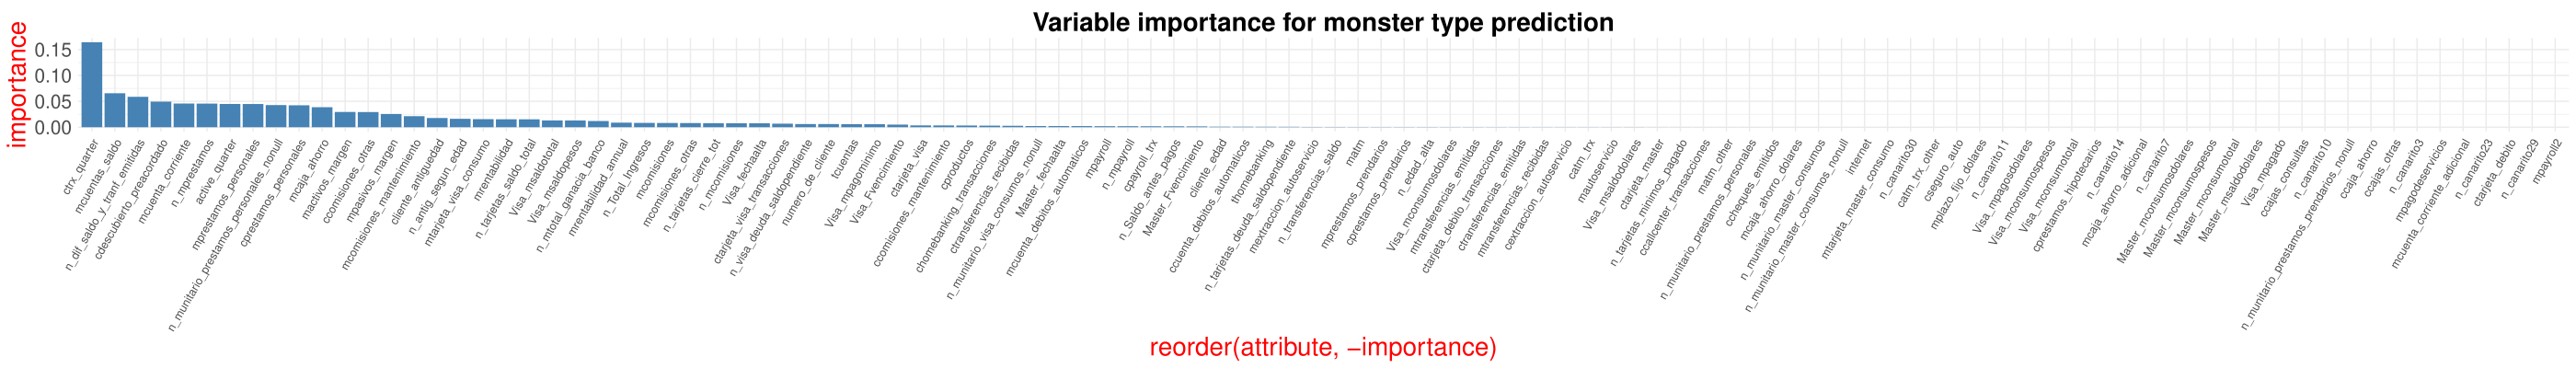

Write the R code that produced this figure.
#'------------------------------------------------------------------------------
# INICIO ----
#'------------------------------------------------------------------------------
#formato sin notacion cientifica
options(scipen = 50)

#limpio la memoria
rm( list=ls() )  #remove all objects
gc()             #garbage collection


#Arbol elemental con libreria  rpart
#Debe tener instaladas las librerias  data.table  ,  rpart  y  rpart.plot

#cargo las librerias que necesito
require("data.table")
require("rlist")

require("rpart")
require("parallel")

#paquetes necesarios para la Bayesian Optimization
require("DiceKriging")
require("mlrMBO")
require("rpart.plot")
require("ggplot2")
require("readr")

require("dplyr")
require("readODS")


seeds <- c( 807299, 962041, 705689, 909463, 637597 )

#Aqui se debe poner la carpeta de la materia de SU computadora local
setwd("G:\\My Drive\\Facultad\\Maestria DM\\Expecializacion\\DMEyF\\Carpetas")  #Establezco el Working Directory

dir_salidas="./labo/src/rpart/TP/exp"
dir.create( dir_salidas )


#'------------------------------------------------------------------------------
# 1. Lectura de datos ----
#'------------------------------------------------------------------------------


# cargo el dataset
# dataset  <- fread("./datasets/competencia1_2022.csv")

#diccionario <- read_ods("./datasets/DiccionarioDatos.ods")
#diccionario <- data.table(diccionario)
#var.monet <- diccionario[unidad=="pesos", .(campo)]

#'------------------------------------------------------------------------------
# 2. Funciones Auxiliares ----
#'------------------------------------------------------------------------------

crearCheckpoint <- function(path,filename) 
{
  require(rstudioapi)
  file.copy(rstudioapi::getSourceEditorContext()$path,
            to = file.path(dir_salidas,
                           paste0(archivos_kaggle, "antes.R")))
  documentSave()
  file.copy(rstudioapi::getSourceEditorContext()$path,
            to = file.path(dir_salidas,
                           paste0(archivos_kaggle, ".R")))
}

#particionar agrega una columna llamada fold a un dataset que consiste en una particion estratificada segun agrupa
# particionar( data=dataset, division=c(70,30), agrupa=clase_ternaria, seed=semilla)   crea una particion 70, 30 

particionar  <- function( data,  division, agrupa="",  campo="fold", start=1, seed=NA )
{
  if( !is.na(seed) )   set.seed( seed )
  
  bloque  <- unlist( mapply(  function(x,y) { rep( y, x )} ,   division,  seq( from=start, length.out=length(division) )  ) )  
  
  data[ , (campo) :=  sample( rep( bloque, ceiling(.N/length(bloque))) )[1:.N],
        by= agrupa ]
}

ArbolEstimarGanancia  <- function( semilla, param_basicos )
{
  #particiono estratificadamente el dataset
  particionar( dataset, division=c(7,3), agrupa="clase_ternaria", seed= semilla )  #Cambiar por la primer semilla de cada uno !
  
  #genero el modelo
  modelo  <- rpart("clase_ternaria ~ .",     #quiero predecir clase_ternaria a partir del resto
                   data= dataset[ fold==1],  #fold==1  es training,  el 70% de los datos
                   xval= 0,
                   control= param_basicos )  #aqui van los parametros del arbol
  
  #aplico el modelo a los datos de testing
  prediccion  <- predict( modelo,   #el modelo que genere recien
                          dataset[ fold==2],  #fold==2  es testing, el 30% de los datos
                          type= "prob") #type= "prob"  es que devuelva la probabilidad
  
  #prediccion es una matriz con TRES columnas, llamadas "BAJA+1", "BAJA+2"  y "CONTINUA"
  #cada columna es el vector de probabilidades 
  
  
  #calculo la ganancia en testing  qu es fold==2
  ganancia_test  <- dataset[ fold==2, 
                             sum( ifelse( prediccion[, "BAJA+2"]  >  0.025,
                                          ifelse( clase_ternaria=="BAJA+2", 78000, -2000 ),
                                          0 ) )]
  
  #escalo la ganancia como si fuera todo el dataset
  ganancia_test_normalizada  <-  ganancia_test / 0.3
  
  return( ganancia_test_normalizada )
}

ArbolesMontecarlo  <- function( semillas,  param_basicos )
{
  ganancias  <- mcmapply( ArbolEstimarGanancia, 
                          semillas,   #paso el vector de semillas, que debe ser el primer parametro de la funcion ArbolEstimarGanancia
                          MoreArgs= list( param_basicos),  #aqui paso el segundo parametro
                          SIMPLIFY= FALSE,
                          mc.cores= 16 )  #se puede subir a 5 si posee Linux o Mac OS
  
  #media de las ganancias
  return(  unlist(ganancias) )
}


## Optimizacion Bayesiana ----
#fold_test  tiene el numero de fold que voy a usar para testear, entreno en el resto de los folds
#param tiene los hiperparametros del arbol


ArbolFinal <- function( columnas="clase_ternaria ~ .", datos, param)
{
  modelo <- rpart(columnas, 
                  data= datos,  #entreno en todo MENOS el fold_test que uso para testing
                  xval= 0,
                  control= param )
  return(modelo)
}

ArbolSimple  <- function( fold_test, data, cols, param )
{
  #genero el modelo
  modelo <- ArbolFinal(cols, data, param)
  #modelo  <- rpart("clase_ternaria ~ .", 
  #                 data= data[ fold != fold_test, ],  #entreno en todo MENOS el fold_test que uso para testing
  #                 xval= 0,
  #                 control= param )
  
  #aplico el modelo a los datos de testing
  prediccion  <- predict( modelo, 
                          data[ fold==fold_test, ],  #aplico el modelo sobre los datos de testing
                          type= "prob")   #quiero que me devuelva probabilidades
  
  prob_baja2  <- prediccion[, "BAJA+2"]  #esta es la probabilidad de baja
  
  #calculo la ganancia
  ganancia_testing  <- data[ fold==fold_test ][ prob_baja2 > 1/40,  
                                                sum( ifelse( clase_ternaria=="BAJA+2", 78000, -2000 ) )] 
  
  return( ganancia_testing )  #esta es la ganancia sobre el fold de testing, NO esta normalizada
}
#'------------------------------------------------------------------------------

ArbolesCrossValidation  <- function( data, cols, param, qfolds, pagrupa, semilla )
{
  divi  <- rep( 1, qfolds )  # generalmente  c(1, 1, 1, 1, 1 )  cinco unos
  
  particionar( data, divi, seed=semilla, agrupa=pagrupa )  #particiono en dataset en folds
  
  ganancias  <- mcmapply( ArbolSimple, 
                          seq(qfolds), # 1 2 3 4 5
                          MoreArgs= list( data, cols, param), 
                          SIMPLIFY= FALSE,
                          mc.cores= 1 )   #se puede subir a qfolds si posee Linux o Mac OS
  
  data[ , fold := NULL ]
  
  #devuelvo la primer ganancia y el promedio
  ganancia_promedio  <- mean( unlist( ganancias ) )   #promedio las ganancias
  ganancia_promedio_normalizada  <- ganancia_promedio * qfolds  #aqui normalizo la ganancia
  
  return( ganancia_promedio_normalizada )
}
#'------------------------------------------------------------------------------
#esta funcion solo puede recibir los parametros que se estan optimizando
#el resto de los parametros, lamentablemente se pasan como variables globales

EstimarGanancia  <- function( x )
{
  GLOBAL_iteracion  <<-  GLOBAL_iteracion + 1
  
  xval_folds  <- 5
  ganancia  <- ArbolesCrossValidation( dataset, columnas,
                                       param= x, #los hiperparametros del arbol
                                       qfolds= xval_folds,  #la cantidad de folds
                                       pagrupa= "clase_ternaria",
                                       semilla= ksemilla_azar )
  
  #logueo 
  xx  <- x
  xx$xval_folds  <-  xval_folds
  xx$ganancia  <- ganancia
  xx$iteracion <- GLOBAL_iteracion
  loguear( xx,  arch= archivo_log )
  
  return( ganancia )
}

#'------------------------------------------------------------------------------
#graba a un archivo los componentes de lista
#para el primer registro, escribe antes los titulos

loguear  <- function( reg, arch=NA, folder="./work/", ext=".csv", verbose=TRUE )
{
  archivo  <- arch
  if( is.na(arch) )  archivo  <- paste0( folder, substitute( reg), ext )
  
  if( !file.exists( archivo ) )  #Escribo los titulos
  {
    linea  <- paste0( "fecha,", 
                      paste( list.names(reg), collapse="," ), "\n" )
    
    cat( linea, file=archivo )
  }
  
  linea  <- paste0( format(Sys.time(), "%Y%m%d %H%M%S"),  ",",     #la fecha y hora
                    gsub( ", ", ",", toString( reg ) ),  "\n" )
  
  cat( linea, file=archivo, append=TRUE )  #grabo al archivo
  
  if( verbose )  cat( linea )   #imprimo por pantalla
}

#'------------------------------------------------------------------------------

OptBayesiana <- function(dataset,columnas, GLOBAL_iteracion, archivo_log, archivo_BO) {
#Atencion: Requiere los parametros como variables globales, con ese nombre
  #Defino la  Optimizacion Bayesiana
  
  # kBO_iter  <- 100   #cantidad de iteraciones de la Optimizacion Bayesiana
  # 
  # hs  <- makeParamSet(
  #   makeNumericParam("cp"       , lower= -1   , upper=    0.1),
  #   makeIntegerParam("minsplit" , lower=  1L  , upper= 8000L),  #la letra L al final significa ENTERO
  #   makeIntegerParam("minbucket", lower=  1L  , upper= 4000L),
  #   makeIntegerParam("maxdepth" , lower=  3L  , upper=   20L),
  #   forbidden = quote( minbucket > 0.5*minsplit ) )             # minbuket NO PUEDE ser mayor que la mitad de minsplit
  # 
  # ksemilla_azar  <- seeds[0]   #cambiar por la primer semilla
  # 
  
  ##creo la carpeta donde va el experimento
  ## HT  representa  Hiperparameter Tuning
  #dir.create( "./exp/",  showWarnings = FALSE ) 
  #dir.create( "./exp/TP/", showWarnings = FALSE )
  ##setwd("./exp/TP/")   #Establezco el Working Directory DEL EXPERIMENTO
  
  
  #archivo_log  <- "./exp/TP/HT321.txt"
  #archivo_BO   <- "./exp/TP/HT321.RDATA"
  
  #leo si ya existe el log, para retomar en caso que se se corte el programa
  GLOBAL_iteracion  <- 0
  
  if( file.exists(archivo_log) )
  {
    tabla_log  <- fread( archivo_log )
    GLOBAL_iteracion  <- nrow( tabla_log )
  }
  
  
  
  #Aqui comienza la configuracion de la Bayesian Optimization
  
  funcion_optimizar  <- EstimarGanancia
  
  configureMlr( show.learner.output= FALSE)
  
  #configuro la busqueda bayesiana,  los hiperparametros que se van a optimizar
  #por favor, no desesperarse por lo complejo
  obj.fun  <- makeSingleObjectiveFunction(
    fn=       funcion_optimizar,
    minimize= FALSE,   #estoy Maximizando la ganancia
    noisy=    TRUE,
    par.set=  hs,
    has.simple.signature = FALSE
  )
  
  ctrl  <- makeMBOControl( save.on.disk.at.time= 120,  save.file.path= archivo_BO)
  ctrl  <- setMBOControlTermination(ctrl, iters= kBO_iter )
  ctrl  <- setMBOControlInfill(ctrl, crit= makeMBOInfillCritEI())
  
  surr.km  <- makeLearner("regr.km", predict.type= "se", covtype= "matern3_2", control= list(trace= TRUE))
  
  #inicio la optimizacion bayesiana
  if( !file.exists( archivo_BO ) ) {
    
    run  <- mbo( fun=     obj.fun, 
                 learner= surr.km,
                 control= ctrl)
    
  } else  run  <- mboContinue( archivo_BO )   #retomo en caso que ya exista
  
}



#'------------------------------------------------------------------------------
# 3. FEATURE ENGINEERING ----
#'-----------------------------------------------------------------------------

dataset_fe <- fread("./datasets/competencia1_2022.csv")


## imputar nulos? -----  
#dataset_fe <- dataset_fe[,lapply(.SD,function(x){ifelse(is.na(x),-1,x)})]


## Agrega columnas con expresiones logicas surgidas de arbol pequeño (BAJA+2)  ----
  # ctrx_quarter < 14 & mcuentas_saldo < −1256.1 & cprestamos_personales >=2 & Visa_status <8 & mcuenta_corriente < −1.1319e+6
  # ctrx_quarter < 14 & mcuentas_saldo >= −1256.1 & mcaja_ahorro < 2601.1 & Visa_fechaalta >= 4539 & mcaja_ahorro >= 2544.3
  dataset_fe$expresion1 <- ifelse(dataset_fe$ctrx_quarter < 14 & dataset_fe$mcuentas_saldo < -1256.1 & dataset_fe$cprestamos_personales >= 2 & dataset_fe$Visa_status < 8 & dataset_fe$mcuenta_corriente < -1131900.0 , 1, 0)
  dataset_fe[,sum(expresion1)]

  ## Data Drifting  ----
  #-mcomisiones_mantenimiento -Visa_mpagado?
  #mcomisiones_mantenimiento 
  #Master_mpagado
  #Visa_fultimo_cierre

  # corrijo manualmente el drifting de  Visa_fultimo_cierre
  dataset_fe[foto_mes==202103 & Visa_fultimo_cierre== 1, Visa_fultimo_cierre :=  4 ]
  dataset_fe[foto_mes==202103 & Visa_fultimo_cierre== 7, Visa_fultimo_cierre := 11 ]
  dataset_fe[foto_mes==202103 & Visa_fultimo_cierre==21, Visa_fultimo_cierre := 25 ]
  dataset_fe[foto_mes==202103 & Visa_fultimo_cierre==14, Visa_fultimo_cierre := 18 ]
  dataset_fe[foto_mes==202103 & Visa_fultimo_cierre==28, Visa_fultimo_cierre := 32 ]
  dataset_fe[foto_mes==202103 & Visa_fultimo_cierre==35, Visa_fultimo_cierre := 39 ]
  dataset_fe[foto_mes==202103 & Visa_fultimo_cierre> 39, Visa_fultimo_cierre := Visa_fultimo_cierre + 4 ]
  
  # corrijo manualmente el drifting de  Visa_fultimo_cierre
  dataset_fe[foto_mes==202103 & Master_fultimo_cierre== 1, Master_fultimo_cierre :=  4 ]
  dataset_fe[foto_mes==202103 & Master_fultimo_cierre== 7, Master_fultimo_cierre := 11 ]
  dataset_fe[foto_mes==202103 & Master_fultimo_cierre==21, Master_fultimo_cierre := 25 ]
  dataset_fe[foto_mes==202103 & Master_fultimo_cierre==14, Master_fultimo_cierre := 18 ]
  dataset_fe[foto_mes==202103 & Master_fultimo_cierre==28, Master_fultimo_cierre := 32 ]
  dataset_fe[foto_mes==202103 & Master_fultimo_cierre==35, Master_fultimo_cierre := 39 ]
  dataset_fe[foto_mes==202103 & Master_fultimo_cierre> 39, Master_fultimo_cierre := Master_fultimo_cierre + 4 ]

  #Corregir saldos por inflación
  dataset_fe[foto_mes==202103, mcuentas_saldo := mcuentas_saldo / 1.033 / 1.047 ]
  dataset_fe[foto_mes==202103, mcuenta_corriente := mcuenta_corriente / 1.033 / 1.047 ]
  dataset_fe[foto_mes==202103, mprestamos_personales := mprestamos_personales / 1.033 / 1.047 ]
  dataset_fe[foto_mes==202103, mcaja_ahorro := mcaja_ahorro / 1.033 / 1.047 ]
  dataset_fe[foto_mes==202103, mactivos_margen := mactivos_margen / 1.033 / 1.047 ]
  dataset_fe[foto_mes==202103, mpasivos_margen := mpasivos_margen / 1.033 / 1.047 ]
  dataset_fe[foto_mes==202103, mtarjeta_visa_consumo := mtarjeta_visa_consumo / 1.033 / 1.047 ]
  dataset_fe[foto_mes==202103, mcomisiones := mcomisiones / 1.033 / 1.047 ]
  dataset_fe[foto_mes==202103, mcomisiones_otras := mcomisiones_otras / 1.033 / 1.047 ]
  dataset_fe[foto_mes==202103, Visa_msaldototal := Visa_msaldototal / 1.033 / 1.047 ]
  dataset_fe[foto_mes==202103, Visa_msaldopesos := Visa_msaldopesos / 1.033 / 1.047 ]
  dataset_fe[foto_mes==202103, mrentabilidad_annual := mrentabilidad_annual / 1.033 / 1.047 ]
  dataset_fe[foto_mes==202103, Visa_mpagominimo := Visa_mpagominimo / 1.033 / 1.047 ]
  dataset_fe[foto_mes==202103, mrentabilidad := mrentabilidad / 1.033 / 1.047 ]
  dataset_fe[foto_mes==202103, mpayroll := mpayroll / 1.033 / 1.047 ]
  dataset_fe[foto_mes==202103, mtransferencias_recibidas := mtransferencias_recibidas / 1.033 / 1.047 ]
  dataset_fe[foto_mes==202103, Visa_mpagospesos := Visa_mpagospesos / 1.033 / 1.047 ]
  dataset_fe[foto_mes==202103, Visa_mconsumospesos := Visa_mconsumospesos / 1.033 / 1.047 ]
  dataset_fe[foto_mes==202103, Visa_mconsumototal := Visa_mconsumototal / 1.033 / 1.047 ]
  dataset_fe[foto_mes==202103, mextraccion_autoservicio := mextraccion_autoservicio / 1.033 / 1.047 ]
  dataset_fe[foto_mes==202103, mautoservicio := mautoservicio / 1.033 / 1.047 ]
  dataset_fe[foto_mes==202103, mcaja_ahorro_dolares := mcaja_ahorro_dolares / 1.033 / 1.047 ]
  dataset_fe[foto_mes==202103, mplazo_fijo_dolares := mplazo_fijo_dolares / 1.033 / 1.047 ]
  dataset_fe[foto_mes==202103, mtransferencias_emitidas := mtransferencias_emitidas / 1.033 / 1.047 ]
  
  dataset_fe[foto_mes==202103, matm := matm / 1.033 / 1.047 ]
  dataset_fe[foto_mes==202103, mcheques_emitidos := mcheques_emitidos / 1.033 / 1.047 ]
  
  dataset_fe[foto_mes==202103, mcheques_depositados := mcheques_depositados / 1.033 / 1.047 ]
  dataset_fe[foto_mes==202103, matm_other := matm_other / 1.033 / 1.047 ]
  dataset_fe[foto_mes==202103, mtarjeta_master_consumo := mtarjeta_master_consumo / 1.033 / 1.047 ]
  
  dataset_fe[foto_mes==202103, mpagomiscuentas := mpagomiscuentas / 1.033 / 1.047 ]
  dataset_fe[foto_mes==202103, Visa_mlimitecompra := Visa_mlimitecompra / 1.033 / 1.047 ]
  dataset_fe[foto_mes==202103, minversion1_dolares := minversion1_dolares / 1.033 / 1.047 ]
  dataset_fe[foto_mes==202103, mcheques_depositados_rechazados := mcheques_depositados_rechazados / 1.033 / 1.047 ]
  dataset_fe[foto_mes==202103, Visa_mfinanciacion_limite := Visa_mfinanciacion_limite / 1.033 / 1.047 ]
  dataset_fe[foto_mes==202103, mttarjeta_master_debitos_automaticos := mttarjeta_master_debitos_automaticos / 1.033 / 1.047 ]
  dataset_fe[foto_mes==202103, minversion2 := minversion2 / 1.033 / 1.047 ]
  dataset_fe[foto_mes==202103, Visa_mpagominimo := Visa_mpagominimo / 1.033 / 1.047 ]
  dataset_fe[foto_mes==202103, Master_mpagominimo := Master_mpagominimo / 1.033 / 1.047 ]
  

  
## n_Total_Pagos: deuda total por cliente (todas las tarjetas)----
  dataset_fe[,n_Total_Pagos := Visa_mpagado + Master_mpagado]
  dataset_fe[,n_Saldo_antes_pagos := mcuentas_saldo + n_Total_Pagos]

  
  
## n_visa_minimo_pagado: pagó el minimo? ----
  dataset_fe[, n_visa_minimo_pagado := ifelse(-Visa_mpagospesos >= Visa_mpagominimo,2,1)]
  dataset_fe[, n_master_minimo_pagado := ifelse(-Master_mpagospesos >= Master_mpagominimo,2,1)]
  dataset_fe[, n_tarjetas_minimos_pagado := ifelse(is.na(n_visa_minimo_pagado),1,n_visa_minimo_pagado) + ifelse(is.na(n_master_minimo_pagado),1,n_master_minimo_pagado)]
  
## Saldos
  dataset_fe[,n_monedas_saldo := mforex_buy - mforex_sell ]
  
  dataset_fe[,n_transferencias_saldo := mtransferencias_recibidas - mtransferencias_emitidas ]
## Transferencias emitidas de todo el saldo?
  dataset_fe[,n_dif_saldo_y_tranf_emitidas := mcuentas_saldo + mtransferencias_recibidas - mtransferencias_emitidas ]
## concentrar varios montos, misma naturaleza
  dataset_fe[,n_mpayroll := mpayroll + mpayroll2]
  
  dataset_fe[,n_minversion := minversion1_pesos + minversion1_dolares + minversion2]
  
  dataset_fe[,n_mprestamos := mprestamos_personales + mprestamos_prendarios + mprestamos_hipotecarios]
  dataset_fe[,n_mcomisiones := mcomisiones + mcomisiones_otras]
  dataset_fe[,n_mtotal_ganacia_banco := mrentabilidad_annual / 12 -  mrentabilidad  ]
  

  dataset_fe[,n_Total_Ingresos := n_mpayroll + mtransferencias_recibidas + mforex_sell ]
  dataset_fe[,n_Total_Egresos := mtransferencias_emitidas + mforex_buy - Visa_mpagospesos - Master_mpagospesos + mpagomiscuentas]
  
  
  dataset_fe[, n_tarjetas_saldo_total := ifelse(is.na(Visa_msaldototal),0,Visa_msaldototal) + ifelse(is.na(Master_msaldototal),0,Master_msaldototal)]
  
  
##monto unitarios de prestamos
  dataset_fe[,n_munitario_prestamos_personales := mprestamos_personales / cprestamos_personales]
  dataset_fe[, n_munitario_prestamos_personales_nonull := ifelse(is.na(n_munitario_prestamos_personales),0,n_munitario_prestamos_personales) ]
  
  dataset_fe[,n_munitario_prestamos_prendarios := mprestamos_prendarios / cprestamos_prendarios]
  dataset_fe[, n_munitario_prestamos_prendarios_nonull := ifelse(is.na(n_munitario_prestamos_prendarios),0,n_munitario_prestamos_prendarios) ]
  
  dataset_fe[,n_munitario_prestamos_hipotecarios := mprestamos_hipotecarios / cprestamos_hipotecarios]
  dataset_fe[, n_munitario_prestamos_hipotecarios_nonull := ifelse(is.na(n_munitario_prestamos_hipotecarios),0,n_munitario_prestamos_hipotecarios) ]
  
  dataset_fe[,n_munitario_master_consumos := Master_mconsumototal / Master_cconsumos]
  dataset_fe[, n_munitario_master_consumos_nonull := ifelse(is.na(n_munitario_master_consumos),0,n_munitario_master_consumos) ]
  
  dataset_fe[,n_munitario_visa_consumos := Visa_mconsumototal / Visa_cconsumos]
  dataset_fe[, n_munitario_visa_consumos_nonull := ifelse(is.na(n_munitario_visa_consumos),0,n_munitario_visa_consumos) ]
  
#edad
  dataset_fe[,n_antig_segun_edad := (cliente_antiguedad / 12) / cliente_edad]
  dataset_fe[,n_edad_alta := cliente_edad - (cliente_antiguedad / 12)]
  
  
##kmeans----
  # require(stats)
  # cantidad_clusters=30
  # 
  # #dtrain.numero_de_cliente = dtrain$numero_de_cliente
  # dataset_fe_scaled <- dataset_fe[,mcuentas_saldo,cdescubierto_preacordado] %>%  mutate_if(is.numeric, scale)
  # #dtrain$numero_de_cliente = dtrain.numero_de_cliente
  # CL  = kmeans(dataset_fe_scaled,cantidad_clusters)
  # dataset_fe$kmeans = CL$cluster
  # CL$cluster 
  # 
  # #Hist
  # ggplot(dataset_fe, aes(x=kmeans)) + 
  #   geom_histogram()
  
## * cantidad de productos. menos es mas probable que te vayas ---- 
## * cierre de tarjeta, la persona saldo deudas de un mes a otro.
  dataset_fe[, n_visa_deuda_saldopendiente :=  Visa_msaldopesos + Visa_msaldodolares - Visa_mpagado]
  dataset_fe[, n_master_deuda_saldopendiente :=  Master_msaldopesos + Master_msaldodolares - Master_mpagado]
  dataset_fe[, n_tarjetas_deuda_saldopendiente :=  n_visa_deuda_saldopendiente + n_master_deuda_saldopendiente]
  

## * binarizar ---- 
  # #Hist
  ggplot( dataset_fe[foto_mes==202101 & Visa_status>=6], aes(x=clase_ternaria)) + 
    geom_histogram(stat="count")
  
  dataset_fe[, n_visa_status_bin := ifelse(Visa_status>=6,2,1)]
  dataset_fe[, n_master_status_bin := ifelse(Master_status>=6,2,1)]
  dataset_fe[, n_tarjetas_cierre_tot := ifelse((n_visa_status_bin==1 & n_master_status_bin==1) |
                                                   (is.na(Visa_status) & n_master_status_bin==1) |
                                                   (is.na(Master_status) & n_visa_status_bin==1) ,2,1)]
  dataset_fe[, n_tarjetas_cierre_tot := ifelse(is.na(n_tarjetas_cierre_tot),0,n_tarjetas_cierre_tot)]

## Clase Binaria  ----
  #creo la clase_binaria SI={ BAJA+1, BAJA+2 }    NO={ CONTINUA }
  dataset_fe[ foto_mes==202101, 
           clase_binaria :=  ifelse( clase_ternaria=="CONTINUA", "NO", "SI" ) ]




  dataset_fe$n_tarjetas_minimos_pagado
#'------------------------------------------------------------------------------
# 4. ENTRENAMIENTO ----
#'------------------------------------------------------------------------------
  ## Agrego canaritos----
  
  #agrego 30 canaritos
  for( i in 1:30 ) dataset_fe[ , paste0("n_canarito", i ) :=  runif( nrow(dataset_fe)) ]
  
  
  #'------------------------------------------------------------------------------
  ## a  dTrain / dApply ----
  #'------------------------------------------------------------------------------
  dtrain  <- dataset_fe[ foto_mes==202101 ]  #defino donde voy a entrenar
  dapply  <- dataset_fe[ foto_mes==202103 ]  #defino donde voy a aplicar el modelo

  ## b. Transformo en Ranking todas las variables definidas en pesos. ----

  # #rankeo en entrenamiento
  # dtrain[, paste0("n_rank_", var.monet$campo) := lapply(.SD, frank),
  #        .SDcols = var.monet$campo]
  # dtrain[, var.monet$campo :=NULL] #remuevo las cols monetarias dejo las ranking
  # 
  # #rankeo en entrenamiento
  # dapply[, paste0("n_rank_", var.monet$campo) := lapply(.SD, frank),
  #        .SDcols = var.monet$campo]
  # dapply[, var.monet$campo :=NULL] #remuevo las cols monetarias dejo las ranking

  
  
  # dtrain.numero_de_cliente = dtrain$numero_de_cliente
# dtrain <- dtrain[,!"numero_de_cliente"] %>%  mutate_if(is.numeric, scale)
# dtrain$numero_de_cliente = dtrain.numero_de_cliente
# 
# dapply.numero_de_cliente = dapply$numero_de_cliente
# dapply <- dapply[,!"numero_de_cliente"] %>%  mutate_if(is.numeric, scale)
# dapply$numero_de_cliente = dapply.numero_de_cliente



  #'------------------------------------------------------------------------------
  ## d rpart----
  #'------------------------------------------------------------------------------
  ### columnas <------ ----
  #columnas <- "clase_ternaria ~ . -clase_binaria"
  #columnas <- "clase_binaria ~ . -clase_ternaria"
  columnas <- "clase_binaria ~ . -clase_ternaria -n_rank_mcomisiones_mantenimiento -Master_mpagominimo -Visa_mpagominimo"
  #columnas <- "clase_binaria ~ . -clase_ternaria -mcomisiones_mantenimiento"
  
  #columnas <- "clase_ternaria ~ . -clase_binaria -mcomisiones_mantenimiento -Master_mpagominimo -Visa_mpagominimo"
  columnas <- "clase_binaria ~ . -clase_ternaria"
  
  
  ### hyperparametros <------ ----
  #PARAMS de 412_rpart_binaria_aplicar (mejores en kaggle)
  hyperparametros <- list(cp=          -0.54,#  -0.89
                          minsplit=  400,   # 621
                          minbucket=  200,   # 309
                          maxdepth=     20 )  #  12
  # #22M
  # hyperparametros <- list(cp=          -0.307,#  -0.89
  #                         minsplit=  1707,   # 621
  #                         minbucket=  660,   # 309
  #                         maxdepth=     10 )  #  12
  # #28811000
  # hyperparametros <- list(cp=          -0.2332,#  -0.89
  #                         minsplit=  8,   # 621
  #                         minbucket=  4,   # 309
  #                         maxdepth=     12 )  #  12
  # #37791000
#   hyperparametros <- list(cp=          -0.3539,#  -0.89
#                            minsplit=  6,   # 621
#                            minbucket=  2,   # 309
#                            maxdepth=     20 )  #  12

  #hyperparametros <- list(cp=          -0.723,#  -0.89
#                        minsplit=  315,   # 621
#                        minbucket=  156,   # 309
#                        maxdepth=     12 )  #  12
  # hyperparametros <- list(cp=          -0.999907609,#  -0.89
  #                        minsplit=  666,   # 621
  #                        minbucket=  325,   # 309
  #                        maxdepth=     14 )  #  12
  #-0.999907609	666	325	14
  
  #PARAMS mios, de Optimizacion Bayesiana con clase ternaria
  # cp=        -0.076525636,   #esto significa no limitar la complejidad de los splits
  # minsplit=  113,     #minima cantidad de registros para que se haga el split
  # minbucket= 53,     #tamaño minimo de una hoja
  # maxdepth=  6 )    #profundidad maxima del arbol
  
  
  #genero el modelo,  aqui se construye el arbol
  modelo  <- rpart(formula=   columnas,
                   data=      dtrain,  #los datos donde voy a entrenar
                   xval=      0,
                   control= hyperparametros)
  
  
## e PODA <------ ----
  modelo$frame[ modelo$frame$var %like% "canarito", "complexity"] <- -666
  modelo  <- prune(  modelo, -666 )
  
#'------------------------------------------------------------------------------
# 5. Analisis post-entrenamiento ----
#'------------------------------------------------------------------------------
# Features importance 
modelo$variable.importance

importances <- modelo$variable.importance/sum(modelo$variable.importance)
round(importances, 2)
importances_df <- data.table(attribute = names(importances), importance = importances)
row.names(importances_df) <- NULL
#Tabla
print.data.frame(importances_df, digits = 3)
write_csv(importances_df, path = paste0(dir_salidas,"/",format(Sys.time(), "%Y%m%d_%H%M%S_"),"featureImportance.csv"))

#Graficar e imprimir pdf
pdf(file = paste0(dir_salidas,"/",format(Sys.time(), "%Y%m%d_%H%M%S_"),".pdf"), width=28, height=4 )
  #Features importance
  ggplot(data=importances_df, aes(x=reorder(attribute,-importance), y=importance)) + 
    geom_bar(stat="identity", fill="steelblue") +
    labs(title = "Variable importance for monster type prediction") +
    theme_minimal() +
    theme(axis.text.x = element_text(angle = 60,vjust = 1, hjust=1), axis.text.y = element_text(size=15),
          axis.title.x = element_text(size = 20, color = "red"), axis.title.y = element_text(size = 20, color = "red"),
          plot.title=element_text(color = "black", size = 20, face = "bold", hjust = 0.5, vjust = 0))


  #grafico el arbol
  prp(modelo, extra=101, digits=6, branch=1, type=4, varlen=0, faclen=0)

dev.off()

#Boxplot
ggplot(dataset_fe[mcuentas_saldo<100000 & foto_mes==202101 & Visa_status>2], aes(x = clase_ternaria, y = Visa_status)) + 
  geom_boxplot() + labs(y = "accuracy")+ labs(x = "")

# ggplot(dataset_fe[ foto_mes==202101 & kmeans==2 ], aes(x =kmeans, y = mcuentas_saldo)) + 
#   geom_boxplot() + labs(y = "accuracy")+ labs(x = "")
# 
# #Hist
# ggplot( dataset_fe[foto_mes==202101 & Visa_status>=4], aes(x=clase_ternaria)) + 
#   geom_histogram(stat="count")


#'------------------------------------------------------------------------------
# 6. Predicción para Kaggle ----
#'------------------------------------------------------------------------------

#aplico el modelo a los datos nuevos
prediccion  <- predict( object= modelo,
                        newdata= dapply,
                        type = "prob")
#prediccion es una matriz con DOS columnas, llamadas "NO", "SI"
#cada columna es el vector de probabilidades 


#agrego a dapply una columna nueva que es la probabilidad de BAJA+2
dfinal  <- copy( dapply[ , list(numero_de_cliente) ] )
dfinal[ , prob_SI := prediccion[ , "SI"] ]


# por favor cambiar por una semilla propia
# que sino el Fiscal General va a impugnar la prediccion
set.seed(807299)  
dfinal[ , azar := runif( nrow(dapply) ) ]

# ordeno en forma descentente, y cuando coincide la probabilidad, al azar
setorder( dfinal, -prob_SI, azar )


archivos_kaggle=format(Sys.time(), "%Y%m%d_%H%M%S_")

#archiv de descripcion del submission
xx <- list("columnas"=columnas,"hyperparametros"=hyperparametros)
loguear( xx,  arch= paste0( dir_salidas,"/", archivos_kaggle, "descr.txt") )


for( corte  in  c( 7500, 8000, 8500, 9000, 9500, 10000, 10500, 11000 ) )
#for( corte  in  c(  9500) )
{
  dfinal_predicted <- copy(dfinal)
  
  #le envio a los  corte  mejores,  de mayor probabilidad de prob_SI
  dfinal_predicted[ , Predicted := 0L ]
  dfinal_predicted[ 1:corte , Predicted := 1L ]

  # ordeno de nuevo por numero_de_cliente
  setorder( dfinal_predicted, numero_de_cliente,Predicted )
  
  fwrite( dfinal_predicted[ , list(numero_de_cliente, Predicted) ], #solo los campos para Kaggle
          file= paste0( dir_salidas,"/",archivos_kaggle,  corte, ".csv"),
          sep=  "," )
}

#checkpoint
crearCheckpoint(dir_salidas, archivos_kaggle)


-------



# (opcional) Defino la  Optimizacion Bayesiana -----

kBO_iter  <- 100   #cantidad de iteraciones de la Optimizacion Bayesiana

hs  <- makeParamSet(
  makeNumericParam("cp"       , lower= -1   , upper=    0.1),
  makeIntegerParam("minsplit" , lower=  1L  , upper= 8000L),  #la letra L al final significa ENTERO
  makeIntegerParam("minbucket", lower=  1L  , upper= 4000L),
  makeIntegerParam("maxdepth" , lower=  3L  , upper=   14L),
  forbidden = quote( minbucket > 0.5*minsplit ) )             # minbuket NO PUEDE ser mayor que la mitad de minsplit

ksemilla_azar  <- seeds[1]   #cambiar por la primer semilla


archivo_log  <- paste0( dir_salidas,"/", "20220911_034709", "OB.txt")
archivo_BO   <- paste0( dir_salidas,"/", "20220911_034709", "OB..RDATA") 

#leo si ya existe el log, para retomar en caso que se se corte el programa
GLOBAL_iteracion  <- 0
dataset = dataset_fe
columnas <- "clase_ternaria ~ . -clase_binaria -mcomisiones_mantenimiento -Master_mpagominimo -Visa_mpagominimo"

OptBayesiana(dataset,columnas,GLOBAL_iteracion,archivo_log,archivo_BO)
